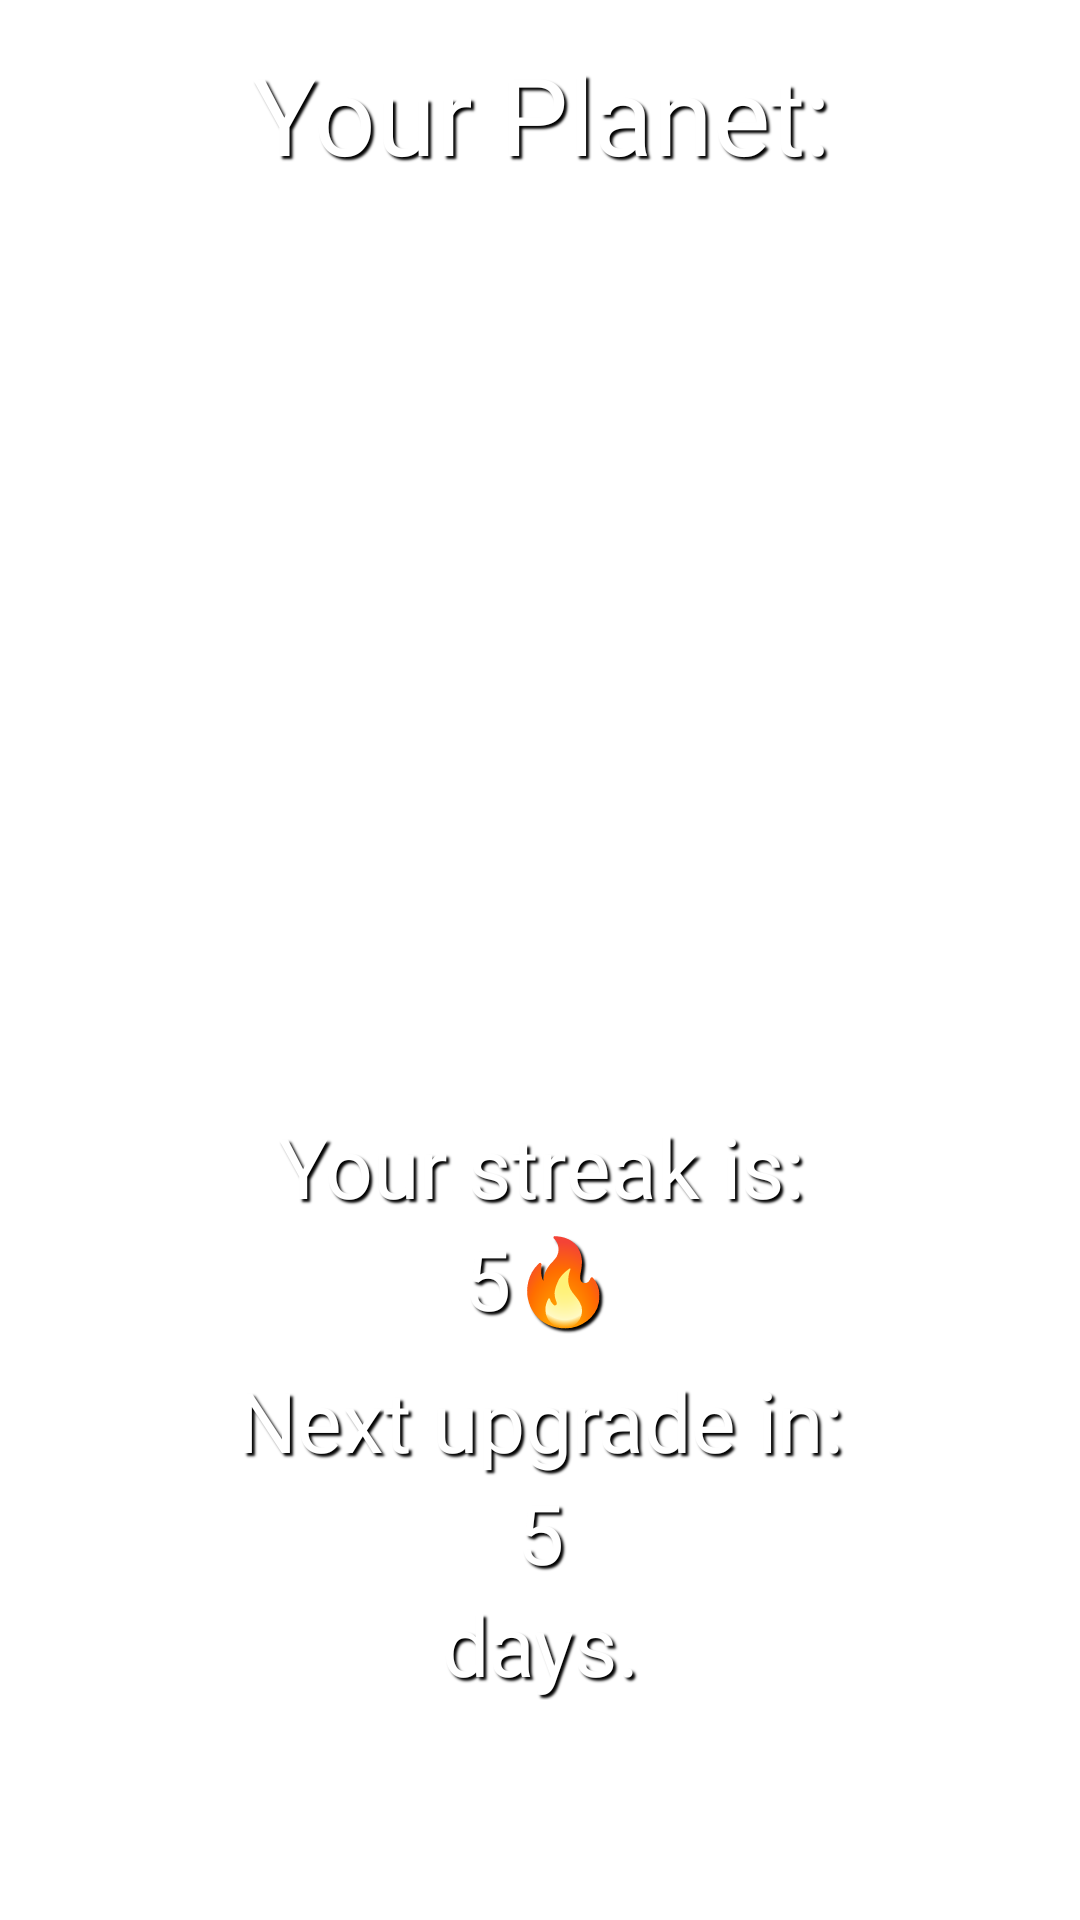

The Android layout XML behind this screen, and the referenced resources:
<!-- AndroidManifest.xml: application theme Theme.PlannIt -->
<!-- res/layout/fragment_plannit.xml -->
<?xml version="1.0" encoding="utf-8"?>
<FrameLayout xmlns:android="http://schemas.android.com/apk/res/android"
    xmlns:app="http://schemas.android.com/apk/res-auto"
    xmlns:tools="http://schemas.android.com/tools"
    android:layout_width="match_parent"
    android:layout_height="match_parent"
    android:background="@drawable/space_art_gcf2ff54be_1920"
    tools:context=".PlannitFragment">

    <androidx.constraintlayout.widget.ConstraintLayout
        android:layout_width="match_parent"
        android:layout_height="match_parent">

        <androidx.constraintlayout.widget.ConstraintLayout
            android:id="@+id/constraintLayout2"
            android:layout_width="match_parent"
            android:layout_height="match_parent"
            android:layout_marginTop="75dp"
            android:layout_marginBottom="280dp"
            app:layout_constraintBottom_toBottomOf="parent"
            app:layout_constraintEnd_toEndOf="parent"
            app:layout_constraintStart_toStartOf="parent"
            app:layout_constraintTop_toTopOf="parent">

            <ImageView
                android:id="@+id/plannitPicture"
                android:layout_width="match_parent"
                android:layout_height="match_parent"
                android:src="@drawable/plannit_1"
                app:layout_constraintEnd_toEndOf="parent"
                app:layout_constraintHorizontal_bias="0.0"
                app:layout_constraintStart_toStartOf="parent"
                app:layout_constraintTop_toTopOf="parent" />

        </androidx.constraintlayout.widget.ConstraintLayout>

        <TextView
            android:id="@+id/textView6"
            android:layout_width="405dp"
            android:layout_height="95dp"
            android:fontFamily="@font/poppins_extrabold"
            android:gravity="center"
            android:shadowColor="#000000"
            android:shadowDx="3"
            android:shadowDy="3"
            android:shadowRadius="1.6"
            android:text="Your Planet:"
            android:textColor="@color/white"
            android:textSize="36sp"
            app:layout_constraintBottom_toTopOf="@+id/constraintLayout2"
            app:layout_constraintEnd_toEndOf="parent"
            app:layout_constraintStart_toStartOf="parent"
            app:layout_constraintTop_toTopOf="parent" />

        <TextView
            android:id="@+id/textView8"
            android:layout_width="match_parent"
            android:layout_height="wrap_content"
            android:layout_marginTop="10dp"
            android:fontFamily="@font/poppins_extrabold"
            android:gravity="center"
            android:shadowColor="#000000"
            android:shadowDx="3"
            android:shadowDy="3"
            android:shadowRadius="1.6"
            android:text="Your streak is:"
            android:textColor="@color/white"
            android:textSize="28sp"
            app:layout_constraintEnd_toEndOf="parent"
            app:layout_constraintHorizontal_bias="0.0"
            app:layout_constraintStart_toStartOf="parent"
            app:layout_constraintTop_toBottomOf="@+id/constraintLayout2" />

        <TextView
            android:id="@+id/lblStreak"
            android:layout_width="match_parent"
            android:layout_height="wrap_content"
            android:fontFamily="@font/poppins_extrabold"
            android:gravity="center"
            android:shadowColor="#000000"
            android:shadowDx="3"
            android:shadowDy="3"
            android:shadowRadius="1.6"
            android:text="5🔥"
            android:textColor="@color/white"
            android:textSize="28sp"
            app:layout_constraintEnd_toEndOf="parent"
            app:layout_constraintHorizontal_bias="0.0"
            app:layout_constraintStart_toStartOf="parent"
            app:layout_constraintTop_toBottomOf="@+id/textView8" />

        <TextView
            android:id="@+id/textView10"
            android:layout_width="match_parent"
            android:layout_height="wrap_content"
            android:layout_marginTop="10dp"
            android:fontFamily="@font/poppins_extrabold"
            android:gravity="center"
            android:shadowColor="#000000"
            android:shadowDx="3"
            android:shadowDy="3"
            android:shadowRadius="1.6"
            android:text="Next upgrade in:"
            android:textColor="@color/white"
            android:textSize="28sp"
            app:layout_constraintBottom_toTopOf="@+id/lblUpgrade"
            app:layout_constraintEnd_toEndOf="parent"
            app:layout_constraintHorizontal_bias="0.0"
            app:layout_constraintStart_toStartOf="parent"
            app:layout_constraintTop_toBottomOf="@+id/lblStreak" />

        <TextView
            android:id="@+id/lblUpgrade"
            android:layout_width="match_parent"
            android:layout_height="wrap_content"
            android:fontFamily="@font/poppins_extrabold"
            android:gravity="center"
            android:shadowColor="#000000"
            android:shadowDx="3"
            android:shadowDy="3"
            android:shadowRadius="1.6"
            android:text="5"
            android:textColor="@color/white"
            android:textSize="28sp"
            app:layout_constraintEnd_toEndOf="parent"
            app:layout_constraintHorizontal_bias="0.0"
            app:layout_constraintStart_toStartOf="parent"
            app:layout_constraintTop_toBottomOf="@+id/textView10" />

        <TextView
            android:id="@+id/textView12"
            android:layout_width="match_parent"
            android:layout_height="wrap_content"
            android:fontFamily="@font/poppins_extrabold"
            android:gravity="center"
            android:shadowColor="#000000"
            android:shadowDx="3"
            android:shadowDy="3"
            android:shadowRadius="1.6"
            android:text="days."
            android:textColor="@color/white"
            android:textSize="28sp"
            app:layout_constraintEnd_toEndOf="parent"
            app:layout_constraintHorizontal_bias="0.0"
            app:layout_constraintStart_toStartOf="parent"
            app:layout_constraintTop_toBottomOf="@+id/lblUpgrade" />

    </androidx.constraintlayout.widget.ConstraintLayout>

</FrameLayout>
<!-- resources referenced by this layout -->
<resources>
  <color name="white">#FFFFFFFF</color>
  <style name="Theme.PlannIt" parent="Theme.MaterialComponents.DayNight.NoActionBar">
          
          <item name="colorPrimary">@color/purple_500</item>
          <item name="colorPrimaryVariant">@color/purple_700</item>
          <item name="colorOnPrimary">@color/white</item>
          
          <item name="colorSecondary">@color/teal_200</item>
          <item name="colorSecondaryVariant">@color/teal_700</item>
          <item name="colorOnSecondary">@color/black</item>
          
          <item name="android:statusBarColor">?attr/colorPrimaryVariant</item>
          
      </style>
  <color name="purple_500">#FF6200EE</color>
  <color name="purple_700">#FF3700B3</color>
  <color name="teal_200">#FF03DAC5</color>
  <color name="teal_700">#FF018786</color>
  <color name="black">#FF000000</color>
</resources>
